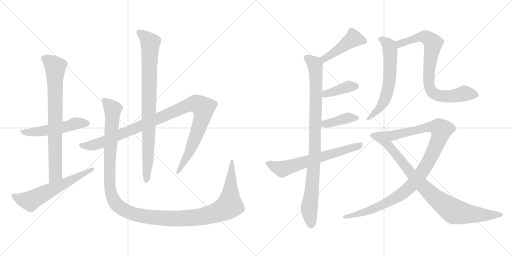
t = 0.00 s
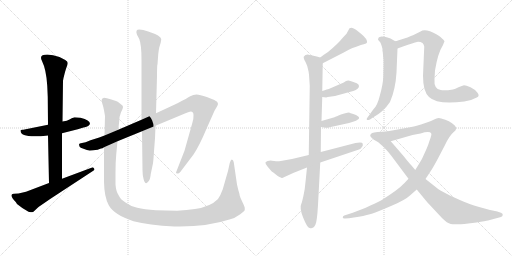
t = 2.60 s
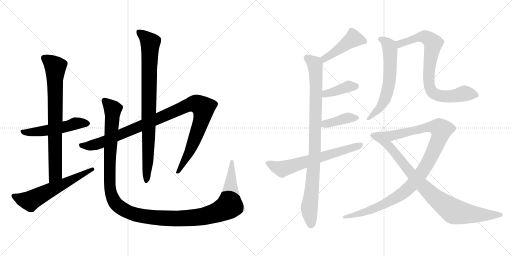
t = 5.20 s
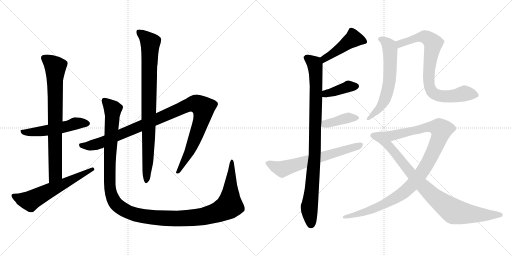
t = 7.80 s
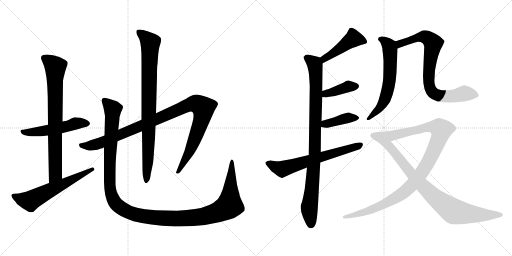
t = 10.39 s
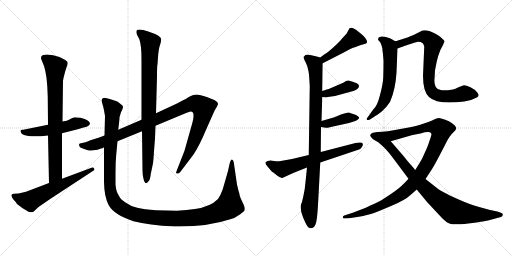
t = 12.99 s

The animated SVG that drew these frames (rendered in a browser with its animation timeline set to each time). Animation: 15 CSS @keyframes rules; one cycle of 12.99 s.

<svg version="1.1" viewBox="0 0 2048 1024" xmlns="http://www.w3.org/2000/svg">
  <g stroke="lightgray" stroke-dasharray="1,1" stroke-width="1" transform="scale(4, 4)">
    <line x1="0" y1="0" x2="256" y2="256"></line>
    <line x1="256" y1="0" x2="0" y2="256"></line>
    <line x1="128" y1="0" x2="128" y2="256"></line>
    <line x1="0" y1="128" x2="256" y2="128"></line>
    <line x1="256" y1="0" x2="512" y2="256"></line>
    <line x1="512" y1="0" x2="256" y2="256"></line>
    <line x1="384" y1="0" x2="384" y2="256"></line>
    <line x1="256" y1="128" x2="512" y2="128"></line>
  </g>
<g transform="scale(1, -1) translate(0, -850)">
   <style type="text/css">
    @keyframes keyframes0 {
      from {
       stroke: black;
       stroke-dashoffset: 526;
       stroke-width: 128;
       }
       63% {
       animation-timing-function: step-end;
       stroke: black;
       stroke-dashoffset: 0;
       stroke-width: 128;
       }
       to {
       stroke: black;
       stroke-width: 1024;
       }
       }
       #make-me-a-hanzi-animation-0 {
         animation: keyframes0 0.678060s both;
         animation-delay: 0.000000s;
         animation-timing-function: linear;
       }
    @keyframes keyframes1 {
      from {
       stroke: black;
       stroke-dashoffset: 773;
       stroke-width: 128;
       }
       72% {
       animation-timing-function: step-end;
       stroke: black;
       stroke-dashoffset: 0;
       stroke-width: 128;
       }
       to {
       stroke: black;
       stroke-width: 1024;
       }
       }
       #make-me-a-hanzi-animation-1 {
         animation: keyframes1 0.879069s both;
         animation-delay: 0.678060s;
         animation-timing-function: linear;
       }
    @keyframes keyframes2 {
      from {
       stroke: black;
       stroke-dashoffset: 606;
       stroke-width: 128;
       }
       66% {
       animation-timing-function: step-end;
       stroke: black;
       stroke-dashoffset: 0;
       stroke-width: 128;
       }
       to {
       stroke: black;
       stroke-width: 1024;
       }
       }
       #make-me-a-hanzi-animation-2 {
         animation: keyframes2 0.743164s both;
         animation-delay: 1.557129s;
         animation-timing-function: linear;
       }
    @keyframes keyframes3 {
      from {
       stroke: black;
       stroke-dashoffset: 1058;
       stroke-width: 128;
       }
       77% {
       animation-timing-function: step-end;
       stroke: black;
       stroke-dashoffset: 0;
       stroke-width: 128;
       }
       to {
       stroke: black;
       stroke-width: 1024;
       }
       }
       #make-me-a-hanzi-animation-3 {
         animation: keyframes3 1.111003s both;
         animation-delay: 2.300293s;
         animation-timing-function: linear;
       }
    @keyframes keyframes4 {
      from {
       stroke: black;
       stroke-dashoffset: 867;
       stroke-width: 128;
       }
       74% {
       animation-timing-function: step-end;
       stroke: black;
       stroke-dashoffset: 0;
       stroke-width: 128;
       }
       to {
       stroke: black;
       stroke-width: 1024;
       }
       }
       #make-me-a-hanzi-animation-4 {
         animation: keyframes4 0.955566s both;
         animation-delay: 3.411296s;
         animation-timing-function: linear;
       }
    @keyframes keyframes5 {
      from {
       stroke: black;
       stroke-dashoffset: 1338;
       stroke-width: 128;
       }
       81% {
       animation-timing-function: step-end;
       stroke: black;
       stroke-dashoffset: 0;
       stroke-width: 128;
       }
       to {
       stroke: black;
       stroke-width: 1024;
       }
       }
       #make-me-a-hanzi-animation-5 {
         animation: keyframes5 1.338867s both;
         animation-delay: 4.366862s;
         animation-timing-function: linear;
       }
    @keyframes keyframes6 {
      from {
       stroke: black;
       stroke-dashoffset: 452;
       stroke-width: 128;
       }
       60% {
       animation-timing-function: step-end;
       stroke: black;
       stroke-dashoffset: 0;
       stroke-width: 128;
       }
       to {
       stroke: black;
       stroke-width: 1024;
       }
       }
       #make-me-a-hanzi-animation-6 {
         animation: keyframes6 0.617839s both;
         animation-delay: 5.705729s;
         animation-timing-function: linear;
       }
    @keyframes keyframes7 {
      from {
       stroke: black;
       stroke-dashoffset: 943;
       stroke-width: 128;
       }
       75% {
       animation-timing-function: step-end;
       stroke: black;
       stroke-dashoffset: 0;
       stroke-width: 128;
       }
       to {
       stroke: black;
       stroke-width: 1024;
       }
       }
       #make-me-a-hanzi-animation-7 {
         animation: keyframes7 1.017415s both;
         animation-delay: 6.323568s;
         animation-timing-function: linear;
       }
    @keyframes keyframes8 {
      from {
       stroke: black;
       stroke-dashoffset: 392;
       stroke-width: 128;
       }
       56% {
       animation-timing-function: step-end;
       stroke: black;
       stroke-dashoffset: 0;
       stroke-width: 128;
       }
       to {
       stroke: black;
       stroke-width: 1024;
       }
       }
       #make-me-a-hanzi-animation-8 {
         animation: keyframes8 0.569010s both;
         animation-delay: 7.340983s;
         animation-timing-function: linear;
       }
    @keyframes keyframes9 {
      from {
       stroke: black;
       stroke-dashoffset: 394;
       stroke-width: 128;
       }
       56% {
       animation-timing-function: step-end;
       stroke: black;
       stroke-dashoffset: 0;
       stroke-width: 128;
       }
       to {
       stroke: black;
       stroke-width: 1024;
       }
       }
       #make-me-a-hanzi-animation-9 {
         animation: keyframes9 0.570638s both;
         animation-delay: 7.909993s;
         animation-timing-function: linear;
       }
    @keyframes keyframes10 {
      from {
       stroke: black;
       stroke-dashoffset: 649;
       stroke-width: 128;
       }
       68% {
       animation-timing-function: step-end;
       stroke: black;
       stroke-dashoffset: 0;
       stroke-width: 128;
       }
       to {
       stroke: black;
       stroke-width: 1024;
       }
       }
       #make-me-a-hanzi-animation-10 {
         animation: keyframes10 0.778158s both;
         animation-delay: 8.480631s;
         animation-timing-function: linear;
       }
    @keyframes keyframes11 {
      from {
       stroke: black;
       stroke-dashoffset: 619;
       stroke-width: 128;
       }
       67% {
       animation-timing-function: step-end;
       stroke: black;
       stroke-dashoffset: 0;
       stroke-width: 128;
       }
       to {
       stroke: black;
       stroke-width: 1024;
       }
       }
       #make-me-a-hanzi-animation-11 {
         animation: keyframes11 0.753743s both;
         animation-delay: 9.258789s;
         animation-timing-function: linear;
       }
    @keyframes keyframes12 {
      from {
       stroke: black;
       stroke-dashoffset: 795;
       stroke-width: 128;
       }
       72% {
       animation-timing-function: step-end;
       stroke: black;
       stroke-dashoffset: 0;
       stroke-width: 128;
       }
       to {
       stroke: black;
       stroke-width: 1024;
       }
       }
       #make-me-a-hanzi-animation-12 {
         animation: keyframes12 0.896973s both;
         animation-delay: 10.012532s;
         animation-timing-function: linear;
       }
    @keyframes keyframes13 {
      from {
       stroke: black;
       stroke-dashoffset: 1050;
       stroke-width: 128;
       }
       77% {
       animation-timing-function: step-end;
       stroke: black;
       stroke-dashoffset: 0;
       stroke-width: 128;
       }
       to {
       stroke: black;
       stroke-width: 1024;
       }
       }
       #make-me-a-hanzi-animation-13 {
         animation: keyframes13 1.104492s both;
         animation-delay: 10.909505s;
         animation-timing-function: linear;
       }
    @keyframes keyframes14 {
      from {
       stroke: black;
       stroke-dashoffset: 894;
       stroke-width: 128;
       }
       74% {
       animation-timing-function: step-end;
       stroke: black;
       stroke-dashoffset: 0;
       stroke-width: 128;
       }
       to {
       stroke: black;
       stroke-width: 1024;
       }
       }
       #make-me-a-hanzi-animation-14 {
         animation: keyframes14 0.977539s both;
         animation-delay: 12.013997s;
         animation-timing-function: linear;
       }
</style>
<path d="M 322.0 379.0 L 298.0 381.0 Q 286.0 377.0 278.0 372.0 Q 270.0 367.0 250.0 364.0 L 192.0 351.0 L 98.0 332.0 Q 94.0 331.0 89.0 331.0 Q 84.0 331.0 82.0 329.0 L 82.0 327.0 Q 82.0 296.0 192.0 308.0 L 248.0 317.0 L 311.0 333.0 L 334.0 340.0 Q 343.0 342.0 353.0 346.0 L 360.0 354.0 Q 360.0 370.0 322.0 379.0 Z" fill="lightgray"></path> 
<path d="M 250.0 364.0 L 252.0 527.0 L 254.0 538.0 Q 260.0 564.0 265.0 578.0 Q 271.0 592.0 271.0 598.0 Q 271.0 604.0 261.0 610.0 L 238.0 622.0 Q 211.0 632.0 189.0 632.0 Q 154.0 632.0 168.0 606.0 Q 185.0 572.0 189.0 507.0 L 191.0 462.0 L 192.0 351.0 L 192.0 308.0 L 196.0 118.0 C 197.0 88.0 248.0 105.0 248.0 135.0 L 248.0 317.0 L 250.0 364.0 Z" fill="lightgray"></path> 
<path d="M 196.0 118.0 L 104.0 83.0 L 74.0 76.0 L 56.0 75.0 Q 48.0 75.0 46.0 70.0 Q 45.0 59.0 63.0 42.0 L 68.0 34.0 Q 88.0 17.0 114.0 3.0 Q 124.0 1.0 128.0 1.0 Q 132.0 1.0 138.0 7.0 L 154.0 22.0 L 202.0 55.0 L 370.0 165.0 Q 378.0 169.0 378.0 172.0 Q 378.0 174.0 374.0 179.0 Q 370.0 183.0 366.0 179.0 L 248.0 135.0 L 196.0 118.0 Z" fill="lightgray"></path> 
<path d="M 418.0 308.0 L 397.0 300.0 L 362.0 289.0 Q 340.0 279.0 328.0 278.0 Q 316.0 277.0 316.0 272.0 L 318.0 264.0 Q 320.0 259.0 334.0 255.0 Q 349.0 248.0 359.0 248.0 Q 370.0 248.0 391.0 251.0 Q 399.0 255.0 404.0 256.0 Q 410.0 256.0 416.0 261.0 L 470.0 285.0 L 568.0 325.0 L 622.0 347.0 L 742.0 397.0 Q 759.0 404.0 763.0 404.0 Q 774.0 404.0 774.0 390.0 Q 775.0 375.0 769.0 357.0 L 738.0 247.0 L 704.0 160.0 Q 704.0 156.0 709.0 156.0 Q 715.0 155.0 721.0 162.0 L 774.0 232.0 Q 798.0 268.0 826.0 335.0 L 858.0 407.0 L 868.0 424.0 Q 878.0 439.0 862.0 447.0 Q 855.0 452.0 827.0 462.0 Q 799.0 472.0 786.0 472.0 Q 773.0 472.0 761.0 465.0 Q 750.0 458.0 710.0 437.0 L 624.0 397.0 L 566.0 371.0 L 473.0 331.0 L 418.0 308.0 Z" fill="lightgray"></path> 
<path d="M 568.0 325.0 L 570.0 169.0 Q 570.0 151.0 574.0 135.0 Q 581.0 105.0 595.0 126.0 Q 601.0 133.0 603.0 154.0 L 612.0 197.0 Q 614.0 212.0 616.0 245.0 L 620.0 297.0 L 622.0 347.0 L 624.0 397.0 L 628.0 546.0 Q 628.0 591.0 630.0 593.0 L 633.0 634.0 Q 635.0 651.0 637.0 660.0 L 643.0 680.0 L 645.0 693.0 Q 645.0 707.0 593.0 724.0 Q 571.0 732.0 557.0 732.0 Q 540.0 732.0 548.0 711.0 L 557.0 694.0 Q 566.0 672.0 566.0 611.0 L 566.0 371.0 L 568.0 325.0 Z" fill="lightgray"></path> 
<path d="M 473.0 331.0 L 477.0 366.0 Q 477.0 384.0 484.0 401.0 Q 492.0 417.0 492.0 422.0 Q 492.0 427.0 486.0 431.0 L 476.0 439.0 Q 472.0 443.0 464.0 446.0 L 442.0 453.0 Q 426.0 459.0 416.0 459.0 Q 406.0 457.0 406.0 447.0 L 410.0 433.0 Q 414.0 421.0 416.0 409.0 L 420.0 386.0 L 418.0 308.0 L 416.0 261.0 L 416.0 122.0 Q 417.0 62.0 435.0 29.0 Q 456.0 -9.0 534.0 -35.0 Q 594.0 -51.0 698.0 -56.0 L 719.0 -56.0 Q 833.0 -56.0 921.0 -27.0 Q 939.0 -23.0 961.0 -7.0 Q 977.0 6.0 979.0 9.0 L 979.0 18.0 Q 979.0 23.0 970.0 41.0 Q 961.0 59.0 959.0 67.0 Q 958.0 75.0 956.0 81.0 Q 954.0 86.0 952.0 95.0 L 948.0 112.0 L 935.0 201.0 Q 933.0 211.0 927.0 212.0 Q 923.0 212.0 919.0 198.0 L 912.0 166.0 L 891.0 93.0 Q 882.0 68.0 872.0 54.0 Q 842.0 23.0 780.0 14.0 Q 748.0 9.0 708.0 7.0 L 624.0 9.0 Q 576.0 13.0 549.0 19.0 Q 522.0 25.0 502.0 40.0 Q 481.0 53.0 475.0 68.0 Q 464.0 84.0 462.0 112.0 L 462.0 159.0 Q 462.0 202.0 465.0 233.0 L 470.0 285.0 L 473.0 331.0 Z" fill="lightgray"></path> 
<path d="M 1291.0 597.5 L 1375.0 640.5 Q 1398.0 653.5 1410.0 658.5 Q 1423.0 662.5 1433.0 666.5 Q 1443.0 670.5 1455.0 673.5 Q 1467.0 676.5 1468.0 680.5 Q 1470.0 694.5 1444.0 715.5 L 1424.0 731.5 Q 1414.0 738.5 1407.0 739.5 Q 1400.0 739.5 1398.0 737.5 L 1386.0 715.5 L 1371.0 699.5 Q 1354.0 677.5 1312.0 642.5 Q 1296.0 632.5 1281.0 620.5 C 1257.0 602.5 1264.0 583.5 1291.0 597.5 Z" fill="lightgray"></path> 
<path d="M 1289.0 486.5 L 1291.0 597.5 C 1291.0 617.5 1291.0 617.5 1281.0 620.5 L 1267.0 624.5 Q 1248.0 629.5 1235.0 631.5 Q 1222.0 633.5 1215.0 623.5 Q 1213.0 618.5 1222.0 602.5 Q 1231.0 586.5 1234.0 565.5 L 1236.0 552.5 L 1239.0 506.5 L 1235.0 230.5 L 1228.0 180.5 L 1222.0 122.5 Q 1220.0 95.5 1214.0 68.5 Q 1208.0 41.5 1206.0 37.5 Q 1197.0 19.5 1212.0 -18.5 Q 1228.0 -57.5 1236.0 -60.5 Q 1244.0 -63.5 1245.0 -62.5 L 1251.0 -60.5 Q 1257.0 -58.5 1262.0 -47.5 Q 1268.0 -36.5 1272.0 30.5 L 1281.0 200.5 L 1283.0 242.5 L 1284.0 342.5 L 1286.0 366.5 L 1289.0 462.5 L 1289.0 486.5 Z" fill="lightgray"></path> 
<path d="M 1311.0 462.5 L 1340.0 466.5 L 1413.0 486.5 Q 1436.0 494.5 1436.0 506.5 Q 1436.0 512.5 1427.0 517.5 Q 1409.0 524.5 1398.0 527.5 Q 1387.0 530.5 1375.0 520.5 L 1315.0 494.5 Q 1311.0 494.5 1289.0 486.5 C 1261.0 476.5 1259.0 466.5 1289.0 462.5 L 1305.0 460.5 Q 1307.0 462.5 1311.0 462.5 Z" fill="lightgray"></path> 
<path d="M 1284.0 342.5 L 1303.0 339.5 Q 1304.0 337.5 1323.0 342.5 L 1396.0 358.5 L 1412.0 363.5 Q 1427.0 368.5 1430.0 371.5 Q 1441.0 377.5 1433.0 384.5 Q 1425.0 391.5 1413.0 394.5 Q 1401.0 397.5 1396.0 400.5 Q 1392.0 400.5 1377.0 396.5 Q 1362.0 392.5 1354.0 388.5 Q 1347.0 384.5 1344.0 384.5 L 1338.0 381.5 L 1286.0 366.5 C 1257.0 358.5 1254.0 347.5 1284.0 342.5 Z" fill="lightgray"></path> 
<path d="M 1235.0 230.5 L 1168.0 214.5 L 1123.0 206.5 Q 1109.0 204.5 1097.0 206.5 Q 1085.0 207.5 1083.0 208.5 Q 1068.0 208.5 1062.0 201.5 Q 1060.0 195.5 1070.0 184.5 L 1086.0 165.5 Q 1088.0 164.5 1111.0 146.5 Q 1126.0 138.5 1129.0 138.5 L 1175.0 159.5 L 1228.0 180.5 L 1281.0 200.5 L 1433.0 251.5 Q 1442.0 253.5 1447.0 261.5 Q 1453.0 267.5 1451.0 275.5 Q 1450.0 283.5 1422.0 278.5 L 1283.0 242.5 L 1235.0 230.5 Z" fill="lightgray"></path> 
<path d="M 1581.0 685.5 L 1562.0 696.5 L 1550.0 700.5 Q 1538.0 704.5 1527.0 704.5 Q 1516.0 703.5 1514.0 699.5 L 1512.0 691.5 L 1519.0 683.5 Q 1525.0 676.5 1530.0 654.5 Q 1529.0 646.5 1531.0 642.5 L 1534.0 608.5 Q 1534.0 570.5 1533.0 542.5 Q 1532.0 514.5 1520.0 470.5 Q 1509.0 425.5 1493.0 412.5 L 1470.0 380.5 Q 1466.0 376.5 1467.0 372.5 Q 1469.0 367.5 1480.0 372.5 L 1495.0 382.5 Q 1512.0 391.5 1528.0 405.5 Q 1544.0 418.5 1560.0 442.5 Q 1582.0 492.5 1586.0 560.5 L 1590.0 656.5 C 1591.0 679.5 1591.0 679.5 1581.0 685.5 Z" fill="lightgray"></path> 
<path d="M 1590.0 656.5 L 1612.0 664.5 Q 1656.0 680.5 1668.0 682.5 Q 1681.0 683.5 1690.0 678.5 Q 1695.0 674.5 1697.0 664.5 L 1692.0 547.5 Q 1692.0 484.5 1716.0 462.5 Q 1749.0 430.5 1857.0 444.5 Q 1884.0 447.5 1907.0 460.5 Q 1920.0 465.5 1910.0 479.5 Q 1901.0 492.5 1882.0 501.5 Q 1864.0 509.5 1856.0 509.5 Q 1849.0 508.5 1834.0 501.5 Q 1820.0 494.5 1812.0 492.5 Q 1775.0 486.5 1763.0 490.5 Q 1749.0 491.5 1743.0 502.5 Q 1736.0 513.5 1738.0 534.5 L 1740.0 568.5 Q 1751.0 637.5 1772.0 670.5 L 1778.0 685.5 Q 1777.0 689.5 1763.0 701.5 Q 1749.0 713.5 1720.0 725.5 Q 1694.0 732.5 1682.0 724.5 L 1652.0 709.5 Q 1646.0 708.5 1630.0 700.5 L 1617.0 696.5 Q 1590.0 687.5 1581.0 685.5 C 1552.0 677.5 1562.0 646.5 1590.0 656.5 Z" fill="lightgray"></path> 
<path d="M 1702.0 134.5 L 1723.0 166.5 Q 1734.0 182.5 1756.0 224.5 L 1780.0 270.5 Q 1798.0 308.5 1815.0 322.5 Q 1832.0 335.5 1819.0 348.5 Q 1799.0 368.5 1765.0 376.5 Q 1754.0 379.5 1746.0 376.5 Q 1738.0 372.5 1716.0 363.5 L 1684.0 352.5 Q 1660.0 345.5 1635.0 340.5 L 1574.0 329.5 Q 1550.0 325.5 1530.0 323.5 C 1500.0 319.5 1534.0 277.5 1563.0 285.5 L 1650.0 310.5 L 1682.0 316.5 Q 1719.0 327.5 1725.0 316.5 Q 1727.0 313.5 1723.0 301.5 L 1716.0 281.5 Q 1713.0 269.5 1700.0 241.5 Q 1688.0 212.5 1677.0 196.5 L 1661.0 170.5 L 1634.0 135.5 L 1618.0 118.5 Q 1593.0 91.5 1524.0 48.5 Q 1502.0 37.5 1463.0 19.5 L 1411.0 -0.5 L 1377.0 -11.5 Q 1371.0 -12.5 1371.0 -19.5 Q 1371.0 -24.5 1381.0 -23.5 L 1396.0 -22.5 L 1435.0 -16.5 Q 1472.0 -9.5 1490.0 -3.5 Q 1508.0 2.5 1564.0 26.5 Q 1620.0 49.5 1642.0 70.5 L 1667.0 92.5 L 1702.0 134.5 Z" fill="lightgray"></path> 
<path d="M 1960.0 10.5 L 1913.0 23.5 Q 1877.0 34.5 1858.0 42.5 Q 1771.0 79.5 1745.0 100.5 L 1702.0 134.5 L 1661.0 170.5 L 1646.0 188.5 Q 1636.0 198.5 1614.0 226.5 L 1563.0 285.5 C 1543.0 308.5 1530.0 323.5 1530.0 323.5 L 1510.0 322.5 Q 1494.0 320.5 1489.0 318.5 Q 1484.0 316.5 1481.0 310.5 Q 1479.0 304.5 1494.0 292.5 L 1513.0 281.5 L 1529.0 267.5 Q 1545.0 253.5 1566.0 226.5 L 1634.0 135.5 L 1667.0 92.5 L 1709.0 41.5 L 1768.0 -21.5 Q 1789.0 -42.5 1803.0 -45.5 Q 1818.0 -49.5 1873.0 -43.5 L 1906.0 -39.5 Q 1944.0 -33.5 1952.0 -31.5 L 2004.0 -17.5 Q 2010.0 -15.5 2011.0 -9.5 Q 2012.0 -3.5 2004.0 -0.5 L 1989.0 4.5 Q 1984.0 6.5 1960.0 10.5 Z" fill="lightgray"></path> 
      <clipPath id="make-me-a-hanzi-clip-0">
      <path d="M 322.0 379.0 L 298.0 381.0 Q 286.0 377.0 278.0 372.0 Q 270.0 367.0 250.0 364.0 L 192.0 351.0 L 98.0 332.0 Q 94.0 331.0 89.0 331.0 Q 84.0 331.0 82.0 329.0 L 82.0 327.0 Q 82.0 296.0 192.0 308.0 L 248.0 317.0 L 311.0 333.0 L 334.0 340.0 Q 343.0 342.0 353.0 346.0 L 360.0 354.0 Q 360.0 370.0 322.0 379.0 Z" fill="lightgray"></path>
      </clipPath>
      <path clip-path="url(#make-me-a-hanzi-clip-0)" d="M 86.0 328.0 L 100.0 320.0 L 150.0 322.0 L 314.0 358.0 L 350.0 356.0 " fill="none" id="make-me-a-hanzi-animation-0" stroke-dasharray="398 796" stroke-linecap="round"></path>

      <clipPath id="make-me-a-hanzi-clip-1">
      <path d="M 250.0 364.0 L 252.0 527.0 L 254.0 538.0 Q 260.0 564.0 265.0 578.0 Q 271.0 592.0 271.0 598.0 Q 271.0 604.0 261.0 610.0 L 238.0 622.0 Q 211.0 632.0 189.0 632.0 Q 154.0 632.0 168.0 606.0 Q 185.0 572.0 189.0 507.0 L 191.0 462.0 L 192.0 351.0 L 192.0 308.0 L 196.0 118.0 C 197.0 88.0 248.0 105.0 248.0 135.0 L 248.0 317.0 L 250.0 364.0 Z" fill="lightgray"></path>
      </clipPath>
      <path clip-path="url(#make-me-a-hanzi-clip-1)" d="M 178.0 616.0 L 221.0 582.0 L 222.0 158.0 L 201.0 126.0 " fill="none" id="make-me-a-hanzi-animation-1" stroke-dasharray="645 1290" stroke-linecap="round"></path>

      <clipPath id="make-me-a-hanzi-clip-2">
      <path d="M 196.0 118.0 L 104.0 83.0 L 74.0 76.0 L 56.0 75.0 Q 48.0 75.0 46.0 70.0 Q 45.0 59.0 63.0 42.0 L 68.0 34.0 Q 88.0 17.0 114.0 3.0 Q 124.0 1.0 128.0 1.0 Q 132.0 1.0 138.0 7.0 L 154.0 22.0 L 202.0 55.0 L 370.0 165.0 Q 378.0 169.0 378.0 172.0 Q 378.0 174.0 374.0 179.0 Q 370.0 183.0 366.0 179.0 L 248.0 135.0 L 196.0 118.0 Z" fill="lightgray"></path>
      </clipPath>
      <path clip-path="url(#make-me-a-hanzi-clip-2)" d="M 54.0 67.0 L 87.0 53.0 L 123.0 47.0 L 371.0 172.0 " fill="none" id="make-me-a-hanzi-animation-2" stroke-dasharray="478 956" stroke-linecap="round"></path>

      <clipPath id="make-me-a-hanzi-clip-3">
      <path d="M 418.0 308.0 L 397.0 300.0 L 362.0 289.0 Q 340.0 279.0 328.0 278.0 Q 316.0 277.0 316.0 272.0 L 318.0 264.0 Q 320.0 259.0 334.0 255.0 Q 349.0 248.0 359.0 248.0 Q 370.0 248.0 391.0 251.0 Q 399.0 255.0 404.0 256.0 Q 410.0 256.0 416.0 261.0 L 470.0 285.0 L 568.0 325.0 L 622.0 347.0 L 742.0 397.0 Q 759.0 404.0 763.0 404.0 Q 774.0 404.0 774.0 390.0 Q 775.0 375.0 769.0 357.0 L 738.0 247.0 L 704.0 160.0 Q 704.0 156.0 709.0 156.0 Q 715.0 155.0 721.0 162.0 L 774.0 232.0 Q 798.0 268.0 826.0 335.0 L 858.0 407.0 L 868.0 424.0 Q 878.0 439.0 862.0 447.0 Q 855.0 452.0 827.0 462.0 Q 799.0 472.0 786.0 472.0 Q 773.0 472.0 761.0 465.0 Q 750.0 458.0 710.0 437.0 L 624.0 397.0 L 566.0 371.0 L 473.0 331.0 L 418.0 308.0 Z" fill="lightgray"></path>
      </clipPath>
      <path clip-path="url(#make-me-a-hanzi-clip-3)" d="M 325.0 270.0 L 356.0 266.0 L 402.0 278.0 L 748.0 428.0 L 774.0 435.0 L 794.0 432.0 L 814.0 418.0 L 806.0 369.0 L 755.0 237.0 L 712.0 165.0 " fill="none" id="make-me-a-hanzi-animation-3" stroke-dasharray="930 1860" stroke-linecap="round"></path>

      <clipPath id="make-me-a-hanzi-clip-4">
      <path d="M 568.0 325.0 L 570.0 169.0 Q 570.0 151.0 574.0 135.0 Q 581.0 105.0 595.0 126.0 Q 601.0 133.0 603.0 154.0 L 612.0 197.0 Q 614.0 212.0 616.0 245.0 L 620.0 297.0 L 622.0 347.0 L 624.0 397.0 L 628.0 546.0 Q 628.0 591.0 630.0 593.0 L 633.0 634.0 Q 635.0 651.0 637.0 660.0 L 643.0 680.0 L 645.0 693.0 Q 645.0 707.0 593.0 724.0 Q 571.0 732.0 557.0 732.0 Q 540.0 732.0 548.0 711.0 L 557.0 694.0 Q 566.0 672.0 566.0 611.0 L 566.0 371.0 L 568.0 325.0 Z" fill="lightgray"></path>
      </clipPath>
      <path clip-path="url(#make-me-a-hanzi-clip-4)" d="M 556.0 720.0 L 601.0 679.0 L 592.0 213.0 L 584.0 129.0 " fill="none" id="make-me-a-hanzi-animation-4" stroke-dasharray="739 1478" stroke-linecap="round"></path>

      <clipPath id="make-me-a-hanzi-clip-5">
      <path d="M 473.0 331.0 L 477.0 366.0 Q 477.0 384.0 484.0 401.0 Q 492.0 417.0 492.0 422.0 Q 492.0 427.0 486.0 431.0 L 476.0 439.0 Q 472.0 443.0 464.0 446.0 L 442.0 453.0 Q 426.0 459.0 416.0 459.0 Q 406.0 457.0 406.0 447.0 L 410.0 433.0 Q 414.0 421.0 416.0 409.0 L 420.0 386.0 L 418.0 308.0 L 416.0 261.0 L 416.0 122.0 Q 417.0 62.0 435.0 29.0 Q 456.0 -9.0 534.0 -35.0 Q 594.0 -51.0 698.0 -56.0 L 719.0 -56.0 Q 833.0 -56.0 921.0 -27.0 Q 939.0 -23.0 961.0 -7.0 Q 977.0 6.0 979.0 9.0 L 979.0 18.0 Q 979.0 23.0 970.0 41.0 Q 961.0 59.0 959.0 67.0 Q 958.0 75.0 956.0 81.0 Q 954.0 86.0 952.0 95.0 L 948.0 112.0 L 935.0 201.0 Q 933.0 211.0 927.0 212.0 Q 923.0 212.0 919.0 198.0 L 912.0 166.0 L 891.0 93.0 Q 882.0 68.0 872.0 54.0 Q 842.0 23.0 780.0 14.0 Q 748.0 9.0 708.0 7.0 L 624.0 9.0 Q 576.0 13.0 549.0 19.0 Q 522.0 25.0 502.0 40.0 Q 481.0 53.0 475.0 68.0 Q 464.0 84.0 462.0 112.0 L 462.0 159.0 Q 462.0 202.0 465.0 233.0 L 470.0 285.0 L 473.0 331.0 Z" fill="lightgray"></path>
      </clipPath>
      <path clip-path="url(#make-me-a-hanzi-clip-5)" d="M 420.0 445.0 L 451.0 413.0 L 439.0 222.0 L 438.0 113.0 L 443.0 81.0 L 456.0 46.0 L 472.0 27.0 L 520.0 -1.0 L 624.0 -21.0 L 744.0 -24.0 L 821.0 -14.0 L 888.0 9.0 L 918.0 28.0 L 929.0 205.0 " fill="none" id="make-me-a-hanzi-animation-5" stroke-dasharray="1210 2420" stroke-linecap="round"></path>

      <clipPath id="make-me-a-hanzi-clip-6">
      <path d="M 1291.0 597.5 L 1375.0 640.5 Q 1398.0 653.5 1410.0 658.5 Q 1423.0 662.5 1433.0 666.5 Q 1443.0 670.5 1455.0 673.5 Q 1467.0 676.5 1468.0 680.5 Q 1470.0 694.5 1444.0 715.5 L 1424.0 731.5 Q 1414.0 738.5 1407.0 739.5 Q 1400.0 739.5 1398.0 737.5 L 1386.0 715.5 L 1371.0 699.5 Q 1354.0 677.5 1312.0 642.5 Q 1296.0 632.5 1281.0 620.5 C 1257.0 602.5 1264.0 583.5 1291.0 597.5 Z" fill="lightgray"></path>
      </clipPath>
      <path clip-path="url(#make-me-a-hanzi-clip-6)" d="M 1458.0 683.5 L 1414.0 695.5 L 1298.0 616.5 L 1295.0 606.5 " fill="none" id="make-me-a-hanzi-animation-6" stroke-dasharray="324 648" stroke-linecap="round"></path>

      <clipPath id="make-me-a-hanzi-clip-7">
      <path d="M 1289.0 486.5 L 1291.0 597.5 C 1291.0 617.5 1291.0 617.5 1281.0 620.5 L 1267.0 624.5 Q 1248.0 629.5 1235.0 631.5 Q 1222.0 633.5 1215.0 623.5 Q 1213.0 618.5 1222.0 602.5 Q 1231.0 586.5 1234.0 565.5 L 1236.0 552.5 L 1239.0 506.5 L 1235.0 230.5 L 1228.0 180.5 L 1222.0 122.5 Q 1220.0 95.5 1214.0 68.5 Q 1208.0 41.5 1206.0 37.5 Q 1197.0 19.5 1212.0 -18.5 Q 1228.0 -57.5 1236.0 -60.5 Q 1244.0 -63.5 1245.0 -62.5 L 1251.0 -60.5 Q 1257.0 -58.5 1262.0 -47.5 Q 1268.0 -36.5 1272.0 30.5 L 1281.0 200.5 L 1283.0 242.5 L 1284.0 342.5 L 1286.0 366.5 L 1289.0 462.5 L 1289.0 486.5 Z" fill="lightgray"></path>
      </clipPath>
      <path clip-path="url(#make-me-a-hanzi-clip-7)" d="M 1225.0 620.5 L 1261.0 590.5 L 1265.0 510.5 L 1260.0 249.5 L 1237.0 13.5 L 1244.0 -47.5 " fill="none" id="make-me-a-hanzi-animation-7" stroke-dasharray="815 1630" stroke-linecap="round"></path>

      <clipPath id="make-me-a-hanzi-clip-8">
      <path d="M 1311.0 462.5 L 1340.0 466.5 L 1413.0 486.5 Q 1436.0 494.5 1436.0 506.5 Q 1436.0 512.5 1427.0 517.5 Q 1409.0 524.5 1398.0 527.5 Q 1387.0 530.5 1375.0 520.5 L 1315.0 494.5 Q 1311.0 494.5 1289.0 486.5 C 1261.0 476.5 1259.0 466.5 1289.0 462.5 L 1305.0 460.5 Q 1307.0 462.5 1311.0 462.5 Z" fill="lightgray"></path>
      </clipPath>
      <path clip-path="url(#make-me-a-hanzi-clip-8)" d="M 1294.0 468.5 L 1392.0 504.5 L 1424.0 505.5 " fill="none" id="make-me-a-hanzi-animation-8" stroke-dasharray="264 528" stroke-linecap="round"></path>

      <clipPath id="make-me-a-hanzi-clip-9">
      <path d="M 1284.0 342.5 L 1303.0 339.5 Q 1304.0 337.5 1323.0 342.5 L 1396.0 358.5 L 1412.0 363.5 Q 1427.0 368.5 1430.0 371.5 Q 1441.0 377.5 1433.0 384.5 Q 1425.0 391.5 1413.0 394.5 Q 1401.0 397.5 1396.0 400.5 Q 1392.0 400.5 1377.0 396.5 Q 1362.0 392.5 1354.0 388.5 Q 1347.0 384.5 1344.0 384.5 L 1338.0 381.5 L 1286.0 366.5 C 1257.0 358.5 1254.0 347.5 1284.0 342.5 Z" fill="lightgray"></path>
      </clipPath>
      <path clip-path="url(#make-me-a-hanzi-clip-9)" d="M 1290.0 348.5 L 1388.0 378.5 L 1423.0 379.5 " fill="none" id="make-me-a-hanzi-animation-9" stroke-dasharray="266 532" stroke-linecap="round"></path>

      <clipPath id="make-me-a-hanzi-clip-10">
      <path d="M 1235.0 230.5 L 1168.0 214.5 L 1123.0 206.5 Q 1109.0 204.5 1097.0 206.5 Q 1085.0 207.5 1083.0 208.5 Q 1068.0 208.5 1062.0 201.5 Q 1060.0 195.5 1070.0 184.5 L 1086.0 165.5 Q 1088.0 164.5 1111.0 146.5 Q 1126.0 138.5 1129.0 138.5 L 1175.0 159.5 L 1228.0 180.5 L 1281.0 200.5 L 1433.0 251.5 Q 1442.0 253.5 1447.0 261.5 Q 1453.0 267.5 1451.0 275.5 Q 1450.0 283.5 1422.0 278.5 L 1283.0 242.5 L 1235.0 230.5 Z" fill="lightgray"></path>
      </clipPath>
      <path clip-path="url(#make-me-a-hanzi-clip-10)" d="M 1069.0 198.5 L 1128.0 174.5 L 1443.0 270.5 " fill="none" id="make-me-a-hanzi-animation-10" stroke-dasharray="521 1042" stroke-linecap="round"></path>

      <clipPath id="make-me-a-hanzi-clip-11">
      <path d="M 1581.0 685.5 L 1562.0 696.5 L 1550.0 700.5 Q 1538.0 704.5 1527.0 704.5 Q 1516.0 703.5 1514.0 699.5 L 1512.0 691.5 L 1519.0 683.5 Q 1525.0 676.5 1530.0 654.5 Q 1529.0 646.5 1531.0 642.5 L 1534.0 608.5 Q 1534.0 570.5 1533.0 542.5 Q 1532.0 514.5 1520.0 470.5 Q 1509.0 425.5 1493.0 412.5 L 1470.0 380.5 Q 1466.0 376.5 1467.0 372.5 Q 1469.0 367.5 1480.0 372.5 L 1495.0 382.5 Q 1512.0 391.5 1528.0 405.5 Q 1544.0 418.5 1560.0 442.5 Q 1582.0 492.5 1586.0 560.5 L 1590.0 656.5 C 1591.0 679.5 1591.0 679.5 1581.0 685.5 Z" fill="lightgray"></path>
      </clipPath>
      <path clip-path="url(#make-me-a-hanzi-clip-11)" d="M 1522.0 693.5 L 1549.0 676.5 L 1560.0 655.5 L 1555.0 509.5 L 1527.0 429.5 L 1474.0 374.5 " fill="none" id="make-me-a-hanzi-animation-11" stroke-dasharray="491 982" stroke-linecap="round"></path>

      <clipPath id="make-me-a-hanzi-clip-12">
      <path d="M 1590.0 656.5 L 1612.0 664.5 Q 1656.0 680.5 1668.0 682.5 Q 1681.0 683.5 1690.0 678.5 Q 1695.0 674.5 1697.0 664.5 L 1692.0 547.5 Q 1692.0 484.5 1716.0 462.5 Q 1749.0 430.5 1857.0 444.5 Q 1884.0 447.5 1907.0 460.5 Q 1920.0 465.5 1910.0 479.5 Q 1901.0 492.5 1882.0 501.5 Q 1864.0 509.5 1856.0 509.5 Q 1849.0 508.5 1834.0 501.5 Q 1820.0 494.5 1812.0 492.5 Q 1775.0 486.5 1763.0 490.5 Q 1749.0 491.5 1743.0 502.5 Q 1736.0 513.5 1738.0 534.5 L 1740.0 568.5 Q 1751.0 637.5 1772.0 670.5 L 1778.0 685.5 Q 1777.0 689.5 1763.0 701.5 Q 1749.0 713.5 1720.0 725.5 Q 1694.0 732.5 1682.0 724.5 L 1652.0 709.5 Q 1646.0 708.5 1630.0 700.5 L 1617.0 696.5 Q 1590.0 687.5 1581.0 685.5 C 1552.0 677.5 1562.0 646.5 1590.0 656.5 Z" fill="lightgray"></path>
      </clipPath>
      <path clip-path="url(#make-me-a-hanzi-clip-12)" d="M 1587.0 679.5 L 1602.0 675.5 L 1664.0 698.5 L 1699.0 703.5 L 1732.0 677.5 L 1714.0 538.5 L 1721.0 495.5 L 1740.0 473.5 L 1771.0 464.5 L 1822.0 466.5 L 1859.0 476.5 L 1904.0 470.5 " fill="none" id="make-me-a-hanzi-animation-12" stroke-dasharray="667 1334" stroke-linecap="round"></path>

      <clipPath id="make-me-a-hanzi-clip-13">
      <path d="M 1702.0 134.5 L 1723.0 166.5 Q 1734.0 182.5 1756.0 224.5 L 1780.0 270.5 Q 1798.0 308.5 1815.0 322.5 Q 1832.0 335.5 1819.0 348.5 Q 1799.0 368.5 1765.0 376.5 Q 1754.0 379.5 1746.0 376.5 Q 1738.0 372.5 1716.0 363.5 L 1684.0 352.5 Q 1660.0 345.5 1635.0 340.5 L 1574.0 329.5 Q 1550.0 325.5 1530.0 323.5 C 1500.0 319.5 1534.0 277.5 1563.0 285.5 L 1650.0 310.5 L 1682.0 316.5 Q 1719.0 327.5 1725.0 316.5 Q 1727.0 313.5 1723.0 301.5 L 1716.0 281.5 Q 1713.0 269.5 1700.0 241.5 Q 1688.0 212.5 1677.0 196.5 L 1661.0 170.5 L 1634.0 135.5 L 1618.0 118.5 Q 1593.0 91.5 1524.0 48.5 Q 1502.0 37.5 1463.0 19.5 L 1411.0 -0.5 L 1377.0 -11.5 Q 1371.0 -12.5 1371.0 -19.5 Q 1371.0 -24.5 1381.0 -23.5 L 1396.0 -22.5 L 1435.0 -16.5 Q 1472.0 -9.5 1490.0 -3.5 Q 1508.0 2.5 1564.0 26.5 Q 1620.0 49.5 1642.0 70.5 L 1667.0 92.5 L 1702.0 134.5 Z" fill="lightgray"></path>
      </clipPath>
      <path clip-path="url(#make-me-a-hanzi-clip-13)" d="M 1537.0 321.5 L 1580.0 309.5 L 1717.0 342.5 L 1747.0 341.5 L 1766.0 331.5 L 1756.0 293.5 L 1713.0 202.5 L 1683.0 154.5 L 1638.0 100.5 L 1594.0 65.5 L 1528.0 29.5 L 1442.0 -3.5 L 1377.0 -18.5 " fill="none" id="make-me-a-hanzi-animation-13" stroke-dasharray="922 1844" stroke-linecap="round"></path>

      <clipPath id="make-me-a-hanzi-clip-14">
      <path d="M 1960.0 10.5 L 1913.0 23.5 Q 1877.0 34.5 1858.0 42.5 Q 1771.0 79.5 1745.0 100.5 L 1702.0 134.5 L 1661.0 170.5 L 1646.0 188.5 Q 1636.0 198.5 1614.0 226.5 L 1563.0 285.5 C 1543.0 308.5 1530.0 323.5 1530.0 323.5 L 1510.0 322.5 Q 1494.0 320.5 1489.0 318.5 Q 1484.0 316.5 1481.0 310.5 Q 1479.0 304.5 1494.0 292.5 L 1513.0 281.5 L 1529.0 267.5 Q 1545.0 253.5 1566.0 226.5 L 1634.0 135.5 L 1667.0 92.5 L 1709.0 41.5 L 1768.0 -21.5 Q 1789.0 -42.5 1803.0 -45.5 Q 1818.0 -49.5 1873.0 -43.5 L 1906.0 -39.5 Q 1944.0 -33.5 1952.0 -31.5 L 2004.0 -17.5 Q 2010.0 -15.5 2011.0 -9.5 Q 2012.0 -3.5 2004.0 -0.5 L 1989.0 4.5 Q 1984.0 6.5 1960.0 10.5 Z" fill="lightgray"></path>
      </clipPath>
      <path clip-path="url(#make-me-a-hanzi-clip-14)" d="M 1490.0 309.5 L 1527.0 296.5 L 1702.0 95.5 L 1808.0 9.5 L 1841.0 -0.5 L 1912.0 -8.5 L 2002.0 -8.5 " fill="none" id="make-me-a-hanzi-animation-14" stroke-dasharray="766 1532" stroke-linecap="round"></path>

</g>
</svg>
